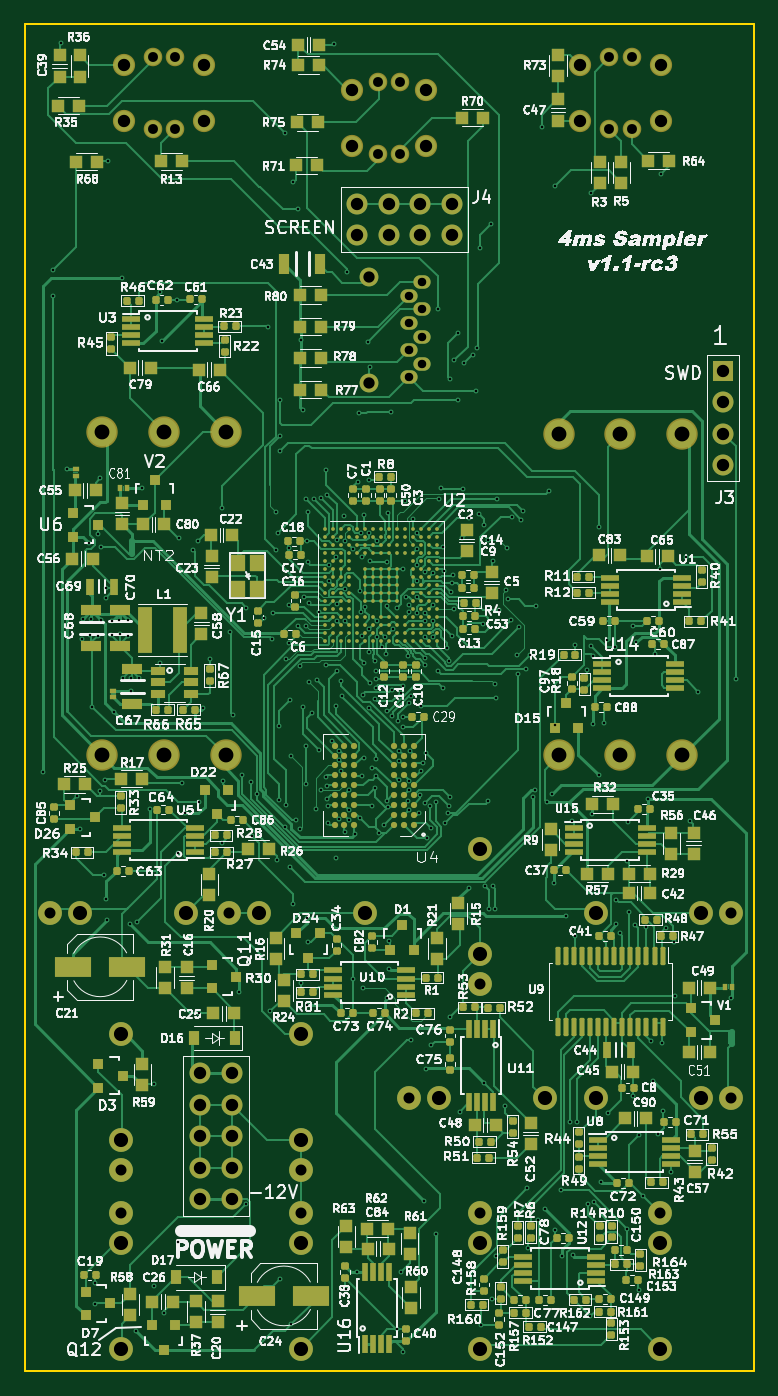
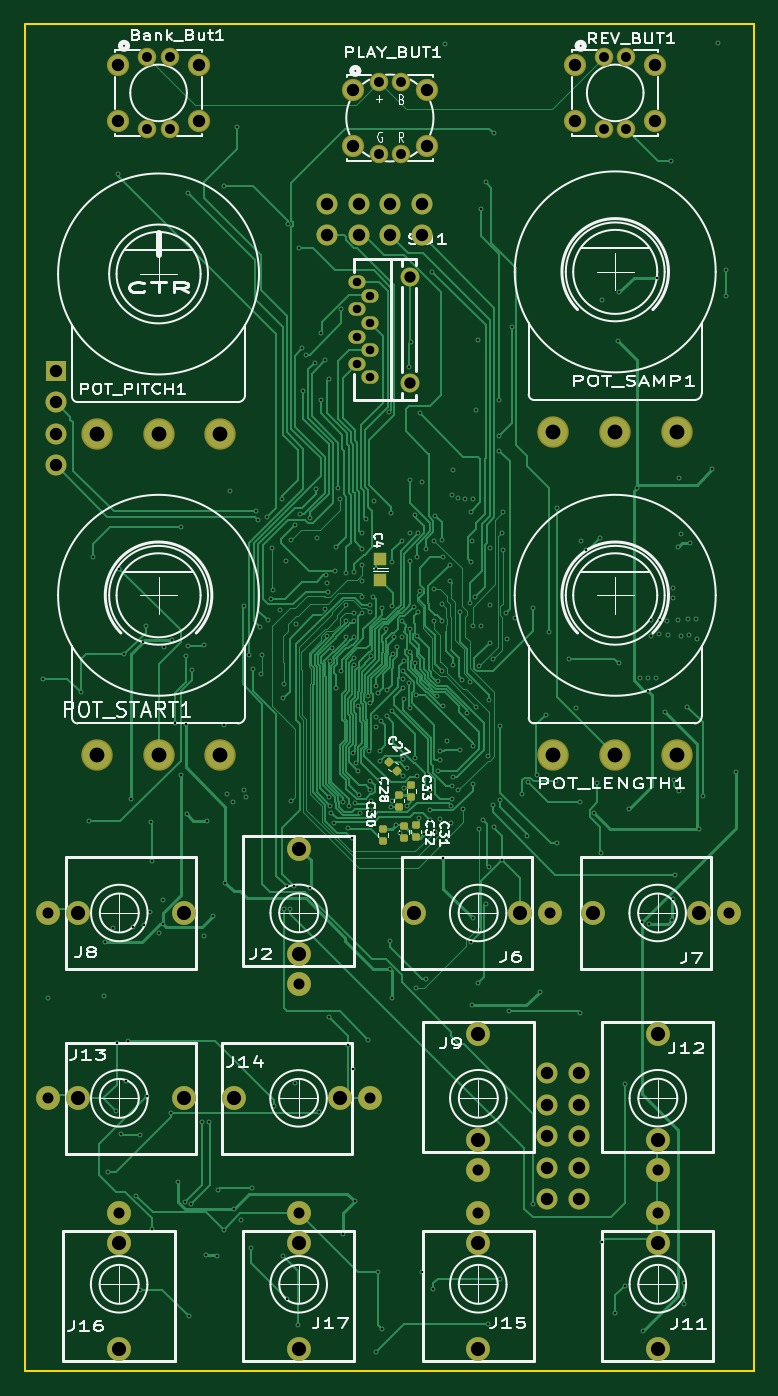
Circuit board: 11 layer files. Board 59.0 x 109.0 mm.
- bottom_copper: Sampler-built-B_Cu.gbr (86213 bytes)
- bottom_mask: Sampler-built-B_Mask.gbr (5510 bytes)
- bottom_silk: Sampler-built-B_Silkscreen.gbr (71751 bytes)
- outline: Sampler-built-Edge_Cuts.gbr (631 bytes)
- top_copper: Sampler-built-F_Cu.gbr (181560 bytes)
- top_mask: Sampler-built-F_Mask.gbr (31065 bytes)
- paste: Sampler-built-F_Paste.gbr (27138 bytes)
- top_silk: Sampler-built-F_Silkscreen.gbr (448496 bytes)
- inner_copper: Sampler-built-In1_Cu.gbr (391897 bytes)
- inner_copper: Sampler-built-In2_Cu.gbr (138094 bytes)
- drill: Sampler-built.drl (8854 bytes)

=== bottom_copper: Sampler-built-B_Cu.gbr (86213 bytes, source omitted) ===
=== bottom_mask: Sampler-built-B_Mask.gbr ===
G04 #@! TF.GenerationSoftware,KiCad,Pcbnew,8.0.5*
G04 #@! TF.CreationDate,2024-10-10T15:49:41-07:00*
G04 #@! TF.ProjectId,Sampler-built,53616d70-6c65-4722-9d62-75696c742e6b,rev?*
G04 #@! TF.SameCoordinates,PX38444c0PY67f3540*
G04 #@! TF.FileFunction,Soldermask,Bot*
G04 #@! TF.FilePolarity,Negative*
%FSLAX46Y46*%
G04 Gerber Fmt 4.6, Leading zero omitted, Abs format (unit mm)*
G04 Created by KiCad (PCBNEW 8.0.5) date 2024-10-10 15:49:41*
%MOMM*%
%LPD*%
G01*
G04 APERTURE LIST*
G04 Aperture macros list*
%AMRoundRect*
0 Rectangle with rounded corners*
0 $1 Rounding radius*
0 $2 $3 $4 $5 $6 $7 $8 $9 X,Y pos of 4 corners*
0 Add a 4 corners polygon primitive as box body*
4,1,4,$2,$3,$4,$5,$6,$7,$8,$9,$2,$3,0*
0 Add four circle primitives for the rounded corners*
1,1,$1+$1,$2,$3*
1,1,$1+$1,$4,$5*
1,1,$1+$1,$6,$7*
1,1,$1+$1,$8,$9*
0 Add four rect primitives between the rounded corners*
20,1,$1+$1,$2,$3,$4,$5,0*
20,1,$1+$1,$4,$5,$6,$7,0*
20,1,$1+$1,$6,$7,$8,$9,0*
20,1,$1+$1,$8,$9,$2,$3,0*%
G04 Aperture macros list end*
%ADD10C,1.700000*%
%ADD11O,1.700000X1.700000*%
%ADD12R,1.700000X1.700000*%
%ADD13C,1.930400*%
%ADD14RoundRect,0.147500X-0.172500X0.147500X-0.172500X-0.147500X0.172500X-0.147500X0.172500X0.147500X0*%
%ADD15C,1.800000*%
%ADD16C,1.500000*%
%ADD17O,1.397000X1.092200*%
%ADD18O,1.524000X1.524000*%
%ADD19R,1.000000X1.000000*%
%ADD20C,2.540000*%
%ADD21RoundRect,0.147500X0.172500X-0.147500X0.172500X0.147500X-0.172500X0.147500X-0.172500X-0.147500X0*%
%ADD22RoundRect,0.147500X0.017678X-0.226274X0.226274X-0.017678X-0.017678X0.226274X-0.226274X0.017678X0*%
G04 APERTURE END LIST*
D10*
G04 #@! TO.C,J4*
X-32104785Y91900000D03*
X-32104785Y94440000D03*
D11*
X-29564785Y91900000D03*
X-29564785Y94440000D03*
X-27024785Y91900000D03*
X-27024785Y94440000D03*
D10*
X-24484785Y91900000D03*
X-24484785Y94440000D03*
G04 #@! TD*
D12*
G04 #@! TO.C,J3*
X-2524785Y80900000D03*
D11*
X-2524785Y78360000D03*
X-2524785Y75820000D03*
X-2524785Y73280000D03*
G04 #@! TD*
G04 #@! TO.C,J10*
X-42274785Y13930000D03*
X-44814785Y13930000D03*
X-42274785Y16470000D03*
X-44814785Y16470000D03*
X-42274785Y19010000D03*
X-44814785Y19010000D03*
X-42274785Y21550000D03*
X-44814785Y21550000D03*
X-42274785Y24090000D03*
X-44814785Y24090000D03*
G04 #@! TD*
D13*
G04 #@! TO.C,J12*
X-51206000Y27276000D03*
X-51206000Y16303200D03*
X-51206000Y18716200D03*
G04 #@! TD*
G04 #@! TO.C,J17*
X-22158000Y1833000D03*
X-22158000Y12805800D03*
X-22158000Y10392800D03*
G04 #@! TD*
G04 #@! TO.C,J16*
X-7630000Y1833000D03*
X-7630000Y12805800D03*
X-7630000Y10392800D03*
G04 #@! TD*
D14*
G04 #@! TO.C,C30*
X-28984785Y43875000D03*
X-28984785Y42905000D03*
G04 #@! TD*
D15*
G04 #@! TO.C,Bank_But1*
X-7570000Y105654000D03*
X-14070000Y105654000D03*
X-7570000Y101154000D03*
X-14070000Y101154000D03*
D16*
X-9920000Y106304000D03*
X-11720000Y106304000D03*
X-11720000Y100504000D03*
X-9920000Y100504000D03*
G04 #@! TD*
D17*
G04 #@! TO.C,SD1*
X-27953000Y80396249D03*
X-26853180Y81496069D03*
X-27953000Y82596143D03*
X-26853180Y83695963D03*
X-27953000Y84796037D03*
X-26853180Y85895857D03*
X-27953000Y86995931D03*
X-26853180Y88095751D03*
D18*
X-31122920Y79953400D03*
X-31122920Y88538600D03*
G04 #@! TD*
D19*
G04 #@! TO.C,C4*
X-28771285Y63996678D03*
X-28771285Y65696678D03*
G04 #@! TD*
D20*
G04 #@! TO.C,POT_LENGTH1*
X-42760000Y49810000D03*
X-47760000Y49810000D03*
X-52760000Y49810000D03*
G04 #@! TD*
D13*
G04 #@! TO.C,J2*
X-22157000Y42272000D03*
X-22157000Y31299200D03*
X-22157000Y33712200D03*
G04 #@! TD*
D20*
G04 #@! TO.C,POT_PITCH1*
X-5820000Y75803000D03*
X-10820000Y75803000D03*
X-15820000Y75803000D03*
G04 #@! TD*
D13*
G04 #@! TO.C,J7*
X-45999000Y37065000D03*
X-56971800Y37065000D03*
X-54558800Y37065000D03*
G04 #@! TD*
D14*
G04 #@! TO.C,C32*
X-30697357Y44089454D03*
X-30697357Y43119454D03*
G04 #@! TD*
D13*
G04 #@! TO.C,J6*
X-31478000Y37065000D03*
X-42450800Y37065000D03*
X-40037800Y37065000D03*
G04 #@! TD*
G04 #@! TO.C,J15*
X-36685000Y1833000D03*
X-36685000Y12805800D03*
X-36685000Y10392800D03*
G04 #@! TD*
D15*
G04 #@! TO.C,REV_BUT1*
X-44510000Y105654000D03*
X-51010000Y105654000D03*
X-44510000Y101154000D03*
X-51010000Y101154000D03*
D16*
X-46860000Y106304000D03*
X-48660000Y106304000D03*
X-48660000Y100504000D03*
X-46860000Y100504000D03*
G04 #@! TD*
D14*
G04 #@! TO.C,C28*
X-30261493Y46645710D03*
X-30261493Y45675710D03*
G04 #@! TD*
D21*
G04 #@! TO.C,C33*
X-31277493Y46440758D03*
X-31277493Y47410758D03*
G04 #@! TD*
D13*
G04 #@! TO.C,J9*
X-36685000Y27276000D03*
X-36685000Y16303200D03*
X-36685000Y18716200D03*
G04 #@! TD*
G04 #@! TO.C,J8*
X-12838000Y37065000D03*
X-1865200Y37065000D03*
X-4278200Y37065000D03*
G04 #@! TD*
G04 #@! TO.C,J11*
X-51206000Y1833000D03*
X-51206000Y12805800D03*
X-51206000Y10392800D03*
G04 #@! TD*
G04 #@! TO.C,J13*
X-12838000Y22069000D03*
X-1865200Y22069000D03*
X-4278200Y22069000D03*
G04 #@! TD*
G04 #@! TO.C,J14*
X-16951000Y22069000D03*
X-27923800Y22069000D03*
X-25510800Y22069000D03*
G04 #@! TD*
D15*
G04 #@! TO.C,PLAY_BUT1*
X-26535000Y103622000D03*
X-32527000Y103622000D03*
X-26535000Y99122000D03*
X-32527000Y99122000D03*
D16*
X-28631000Y104272000D03*
X-30431000Y104272000D03*
X-30431000Y98472000D03*
X-28631000Y98472000D03*
G04 #@! TD*
D22*
G04 #@! TO.C,C27*
X-30134232Y48573731D03*
X-29448338Y49259625D03*
G04 #@! TD*
D21*
G04 #@! TO.C,C31*
X-31656461Y43176350D03*
X-31656461Y44146350D03*
G04 #@! TD*
D20*
G04 #@! TO.C,POT_SAMP1*
X-42760000Y75972000D03*
X-47760000Y75972000D03*
X-52760000Y75972000D03*
G04 #@! TD*
G04 #@! TO.C,POT_START1*
X-5820000Y49810000D03*
X-10820000Y49810000D03*
X-15820000Y49810000D03*
G04 #@! TD*
M02*

=== bottom_silk: Sampler-built-B_Silkscreen.gbr (71751 bytes, source omitted) ===
=== outline: Sampler-built-Edge_Cuts.gbr ===
G04 #@! TF.GenerationSoftware,KiCad,Pcbnew,8.0.5*
G04 #@! TF.CreationDate,2024-10-10T15:49:41-07:00*
G04 #@! TF.ProjectId,Sampler-built,53616d70-6c65-4722-9d62-75696c742e6b,rev?*
G04 #@! TF.SameCoordinates,PX38444c0PY67f3540*
G04 #@! TF.FileFunction,Profile,NP*
%FSLAX46Y46*%
G04 Gerber Fmt 4.6, Leading zero omitted, Abs format (unit mm)*
G04 Created by KiCad (PCBNEW 8.0.5) date 2024-10-10 15:49:41*
%MOMM*%
%LPD*%
G01*
G04 APERTURE LIST*
G04 #@! TA.AperFunction,Profile*
%ADD10C,0.150000*%
G04 #@! TD*
G04 APERTURE END LIST*
D10*
X-59000000Y109000000D02*
X0Y109000000D01*
X0Y0D01*
X-59000000Y0D01*
X-59000000Y109000000D01*
M02*

=== top_copper: Sampler-built-F_Cu.gbr (181560 bytes, source omitted) ===
=== top_mask: Sampler-built-F_Mask.gbr (31065 bytes, source omitted) ===
=== paste: Sampler-built-F_Paste.gbr (27138 bytes, source omitted) ===
=== top_silk: Sampler-built-F_Silkscreen.gbr (448496 bytes, source omitted) ===
=== inner_copper: Sampler-built-In1_Cu.gbr (391897 bytes, source omitted) ===
=== inner_copper: Sampler-built-In2_Cu.gbr (138094 bytes, source omitted) ===
=== drill: Sampler-built.drl (8854 bytes, source omitted) ===
